The GitHub repository dafaraisya/control-ppt-hand-gesture contains a labelled image folder "base_data_3_dan_4" with 5 categories: erase, next slide, pen, pointer, previous slide. Examples follow, each with its label.

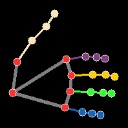
Label: next slide

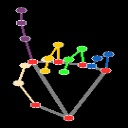
Label: pointer

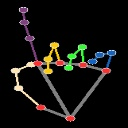
Label: pointer

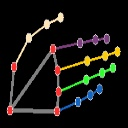
Label: next slide

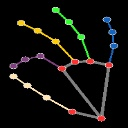
Label: pen

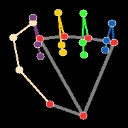
Label: erase
